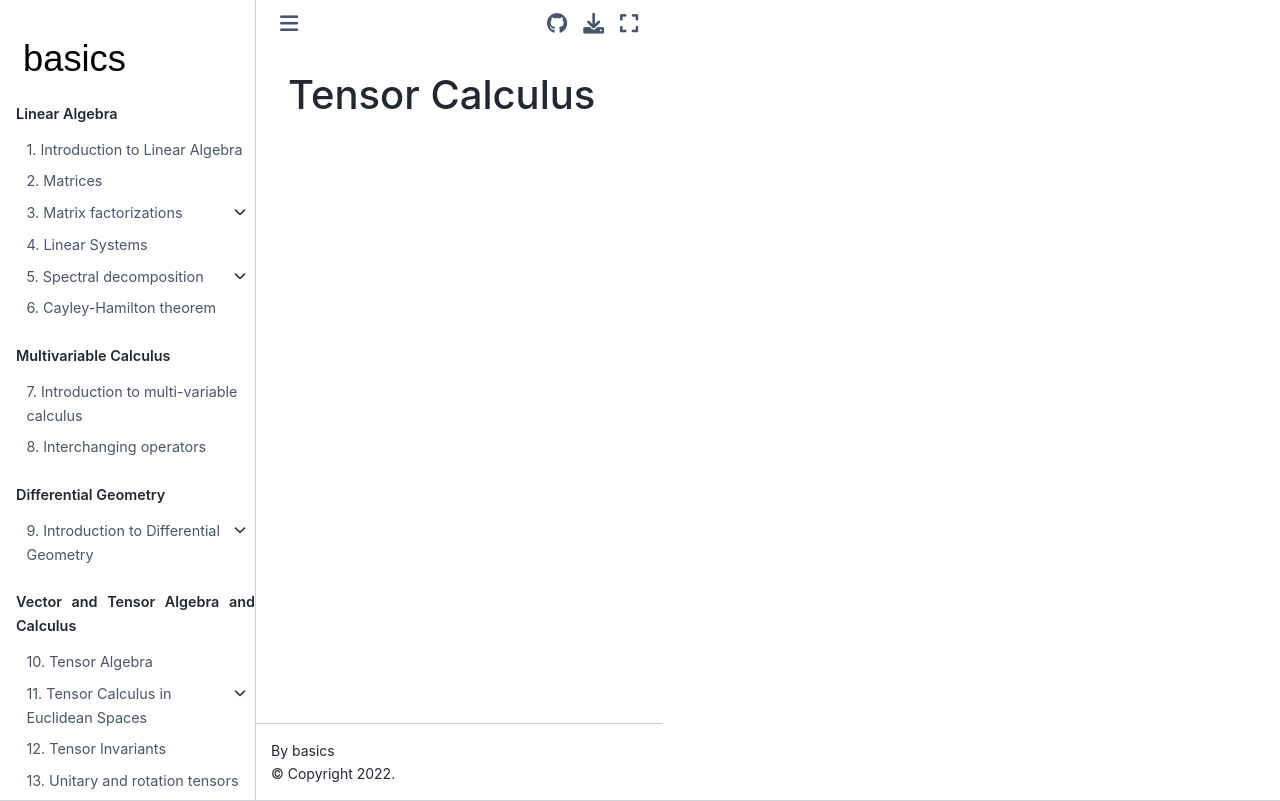

repository: Basics2022/bbooks-math-miscellanea · page: ch/tensor-algebra-calculus/calculus.html · generator: jekyll

(tensor:calculus)=
# Tensor Calculus
